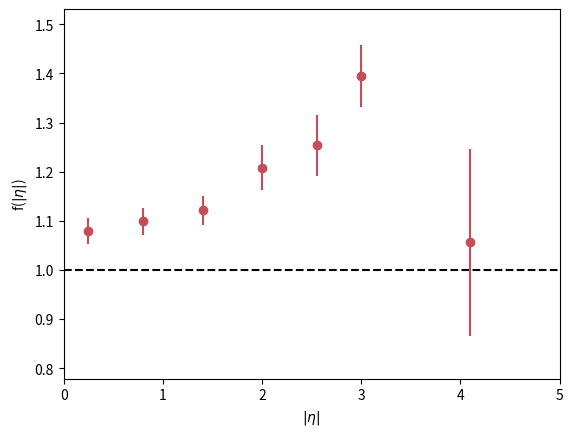

Generate this figure with matplotlib:
#! /bin/env python

import matplotlib.pyplot as plt
import numpy

x = numpy.array([0.25, (1.1 + 0.5) / 2., (1.7 + 1.1) / 2., (2.3 + 1.7) / 2., (2.8 + 2.3) / 2., (3.2 + 2.8) / 2., (5. + 3.2) / 2.])
y = numpy.array([1.079, 1.099, 1.121, 1.208, 1.254, 1.395, 1.056])
yerr = numpy.array([[1.053, 1.071, 1.092, 1.162, 1.192, 1.332, 0.865], [1.105, 1.127, 1.150, 1.254, 1.316, 1.458, 1.247]])

ymin = min(yerr[0]) * 0.9
ymax = max(yerr[1]) * 1.05

one = numpy.empty(len(x))
one.fill(1)

for i in range(0, len(y)):
    yerr[0][i] = abs(yerr[0][i] - y[i])
    yerr[1][i] = abs(yerr[1][i] - y[i])

fig = plt.figure()

plt.plot(one, 'k--', aa=True)
plt.errorbar(x, y, yerr=yerr, fmt='o', color='#C44D58', markeredgecolor='#C44D58', aa=True)
plt.xlim(0, 5)
plt.ylim(ymin, ymax)


plt.xlabel('$|\eta|$')
plt.ylabel('f($|\eta|$)')

fig.savefig('jetResolutionSmearingFactors.pdf')
